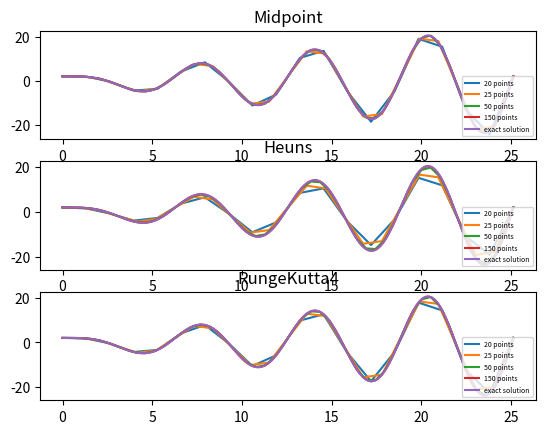

The script that saved this image:
import numpy as np
import matplotlib.pyplot as plt

class ODESolver:

    def __init__(self, f):
        self.f = f

    def advance(self):
        """Advance solution one time step."""
        raise NotImplementedError # implement in subclass

    def set_initial_condition(self, U0):
        self.U0 = float(U0)

    def solve(self, time_points):
        self.d = 0
        self.t = np.asarray(time_points)
        N = len(self.t)
        self.u = np.zeros(N)
        # Assume that self.t[0] corresponds to self.U0
        self.u[0] = self.U0

        # Time loop
        for n in range(N-1):
            self.n = n
            self.u[n+1] = self.advance()
        return self.u, self.t

class Midpoint(ODESolver):

    def advance(self):
        u, f, n, t = self.u, self.f, self.n, self.t

        dt = t[n+1] - t[n]
        k1 = f(u[n], t[n])
        k2 = f(u[n] + (dt/2)*k1, t[n] + dt/2)
        unew = u[n] + dt*k2
        return unew

class Heuns(ODESolver):

    def advance(self):
        u, f, n, t = self.u, self.f, self.n, self.t

        dt = t[n+1] - t[n]
        k1 = f(u[n], t[n])
        k2 = f(u[n] + dt*k1, t[n]+dt)
        unew = u[n] + dt*(k1/2 + k2/2)
        return unew

class RungeKutta4(ODESolver):

    def advance(self):
        u, f, n, t = self.u, self.f, self.n, self.t

        dt = t[n+1] - t[n]
        dt2 = dt/2.0
        k1 = f(u[n], t[n])
        k2 = f(u[n] + dt2*k1, t[n] + dt2)
        k3 = f(u[n] + dt2*k2, t[n] + dt2)
        k4 = f(u[n] + dt*k3, t[n] + dt)
        unew = u[n] + (dt/6.0)*(k1 + 2*k2 + 2*k3 + k4)
        return unew

def plot_analytical():
    analytical = lambda u, t: t*np.sin(t) + 2*np.cos(t)
    t_exact = np.linspace(0,8*np.pi,1000)
    u_exact = analytical(0, t_exact)
    plt.plot(t_exact, u_exact, label='exact solution')

def f(u, t):
    return t*np.cos(t) - np.sin(t)

U0 = 2
time_points = np.linspace(0,8*np.pi,20)
nvals = (20, 25, 50, 150)
i = 1
methods = {Midpoint : 'Midpoint', Heuns : 'Heuns', RungeKutta4 : 'RungeKutta4'}

for method in methods:
    plt.subplot(3,1,i)
    plt.title(methods[method])
    i += 1
    val = method(f)
    val.set_initial_condition(U0)
    for n in nvals:
        u, t = val.solve(np.linspace(0, 8*np.pi, n))
        plt.plot(t, u, label=f'{n} points')
    plot_analytical()
    plt.legend(loc='lower right', fontsize=5)

plt.show()
